Run: headless pygame with SDL's dummy video driver; simulated clock (each Clock.tick advances the game by its frame time, no real sleeping); random seed 0; keys injected as events and as key.get_pressed() state; mouse plan: one left click at the window centre at the start of phase 2, then a move to the lower-right quarter at the start of phase 3.
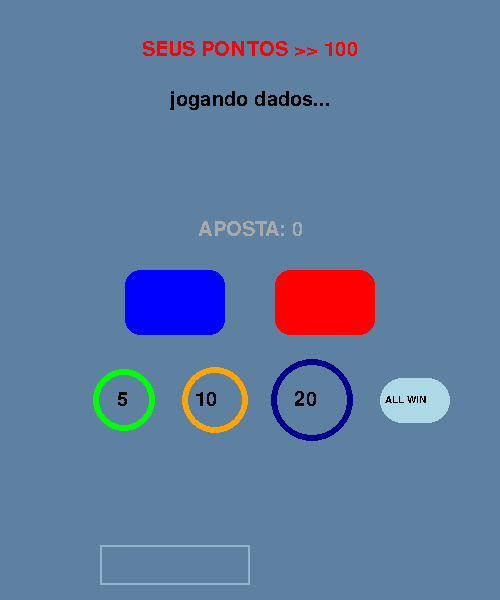
Frame 1 of 4 · flips 1–60 · no input
Frame 2 of 4 · flips 61–180 · clicked the window centre · tapped SPACE, RETURN · held RIGHT (→), D · screen unchanged from frame 1, image omitted
Frame 3 of 4 · flips 181–300 · moved the mouse to the lower-right quarter · held DOWN (↓), S · screen unchanged from frame 2, image omitted
Frame 4 of 4 · flips 301–420 · held LEFT (←), A, UP (↑), W · screen unchanged from frame 3, image omitted

The pygame program that drew these frames:

from pygame import *
import pygame
from random import randint
import json

init()

# * CONSTANTES
TAMANHO = (500, 600)
FPS = 60

# * JANELA E CLOCK
screen = display.set_mode(TAMANHO)
clock = time.Clock()
display.set_caption('dado')

# * FONTES
my_font = font.SysFont('OpenSans-Regular', 30)
my_font2 = font.SysFont('OpenSans-Regular', 25)
my_font3 = font.SysFont('OpenSans-Regular', 15)

# * SUPERFICIES / IMAGENS ...
jogando = my_font.render('jogando dados...', False, 'Black')
jogando_rect = jogando.get_rect(center=(250, 100))

victory = my_font.render('VITORIA', False, 'Black')
defeat = my_font.render('DERROTA', False, 'Black')
tie = my_font.render('EMPATE', False, 'Black')
vic_rect = victory.get_rect(center=(250, 150))
def_rect = defeat.get_rect(center=(250, 150))
tie_rect = tie.get_rect(center=(250, 150))

rect_ver = Surface((100, 65))
rect_ver.fill('Red')
rect_ver = rect_ver.get_rect(topleft=(275, 270))
rect_az = Surface((100, 65))
rect_az.fill('Blue')
rect_az = rect_az.get_rect(topleft=(125, 270))

play_again = my_font2.render('pressione espaço para', False, 'Black')
play_again2 = my_font2.render('jogar novamente', False, 'Black')
again_rect = play_again.get_rect(center=(250, 480))
again2_rect = play_again2.get_rect(center=(250, 505))

moeda5 = Surface((60, 60))
moeda10 = Surface((70, 70))
moeda20 = Surface((85, 85))
rect5 = moeda5.get_rect(midleft=(95, 400))
rect10 = moeda10.get_rect(midleft=(180, 400))
rect20 = moeda20.get_rect(midleft=(270, 400))
moeda5_txt = my_font.render('5', False, 'Black')
moeda10_txt = my_font.render('10', False, 'Black')
moeda20_txt = my_font.render('20', False, 'Black')
txt_5_rect = moeda5_txt.get_rect(midleft=(117, 400))
txt_10_rect = moeda10_txt.get_rect(midleft=(195, 400))
txt_20_rect = moeda20_txt.get_rect(midleft=(294, 400))

rect_allwin = Surface((70,45))
rect_allwin = rect_allwin.get_rect(midleft=(380, 400))
allwin_txt = my_font3.render('ALL WIN', False, 'Black')
allwin_txt_rect = allwin_txt.get_rect(midleft=(385, 400))

# * CAIXA DE TEXTO - USERNAME
username = ''
input_rect = Rect(100, 545, 140, 40)
color_active = Color('Light Gray')
color_passive = Color('lightskyblue3')
colorr = color_passive
type_active = False


# * VARIAVEIS
PONTOS_INICIAIS = 100
clicou = False
bet = True
Draw = True
placed_bet = False
aposta = 0

running = True
while running:
    for ev in event.get():
        if ev.type == QUIT:
            running = False
        
        if ev.type == MOUSEBUTTONDOWN:
            if input_rect.collidepoint(ev.pos):
                type_active = True
            else:
                type_active = False

        if ev.type == KEYDOWN:
            if type_active:
                if ev.key == K_BACKSPACE:
                    username = username[:-1]
                elif ev.key == K_RETURN:
                    done_username = True
                else:
                    username += ev.unicode
    
    if type_active:
        colorr = color_active
    else:
        colorr = color_passive
    screen.fill((94, 129, 162))
    draw.rect(screen, colorr, input_rect, 2)
    text_surf = my_font2.render(username, True, (0, 0, 0))
    screen.blit(text_surf, (input_rect.x + 5, input_rect.y + 5))
    input_rect.w = max(150, text_surf.get_width() + 10)

    pontos_txt = my_font.render(f'SEUS PONTOS >> {PONTOS_INICIAIS}', False, 'Red')
    pontos_rect = pontos_txt.get_rect(center=(250, 50))
    screen.blit(pontos_txt, pontos_rect)
    screen.blit(jogando, jogando_rect)
    draw.rect(screen, 'Blue', rect_az, border_radius=15)
    draw.rect(screen, 'Red', rect_ver, border_radius=15)
    # draw.rect(screen, 'Green', rect5, border_radius=50, width=6)
    # draw.rect(screen, 'Orange', rect10, border_radius=50, width=6)
    # draw.rect(screen, 'Dark Blue', rect20, border_radius=50, width=6)
    draw.rect(screen, 'Light Blue', rect_allwin, border_radius=30)
    screen.blit(allwin_txt, allwin_txt_rect)
    draw.circle(screen, 'Green', (124, 400), 31, width=6)
    draw.circle(screen, 'Orange', (215, 400), 33.7, width=6)
    draw.circle(screen, 'Dark Blue', (312, 400), 41.5, width=6)
    screen.blit(moeda5_txt, txt_5_rect)
    screen.blit(moeda10_txt, txt_10_rect)
    screen.blit(moeda20_txt, txt_20_rect)
    aposta_txt = my_font.render(f'APOSTA: {aposta}', False, 'Dark Gray')
    aposta_rect = aposta_txt.get_rect(center=(250, 230))
    screen.blit(aposta_txt, aposta_rect)

    display.update()
    clock.tick(FPS)

pygame.quit()
